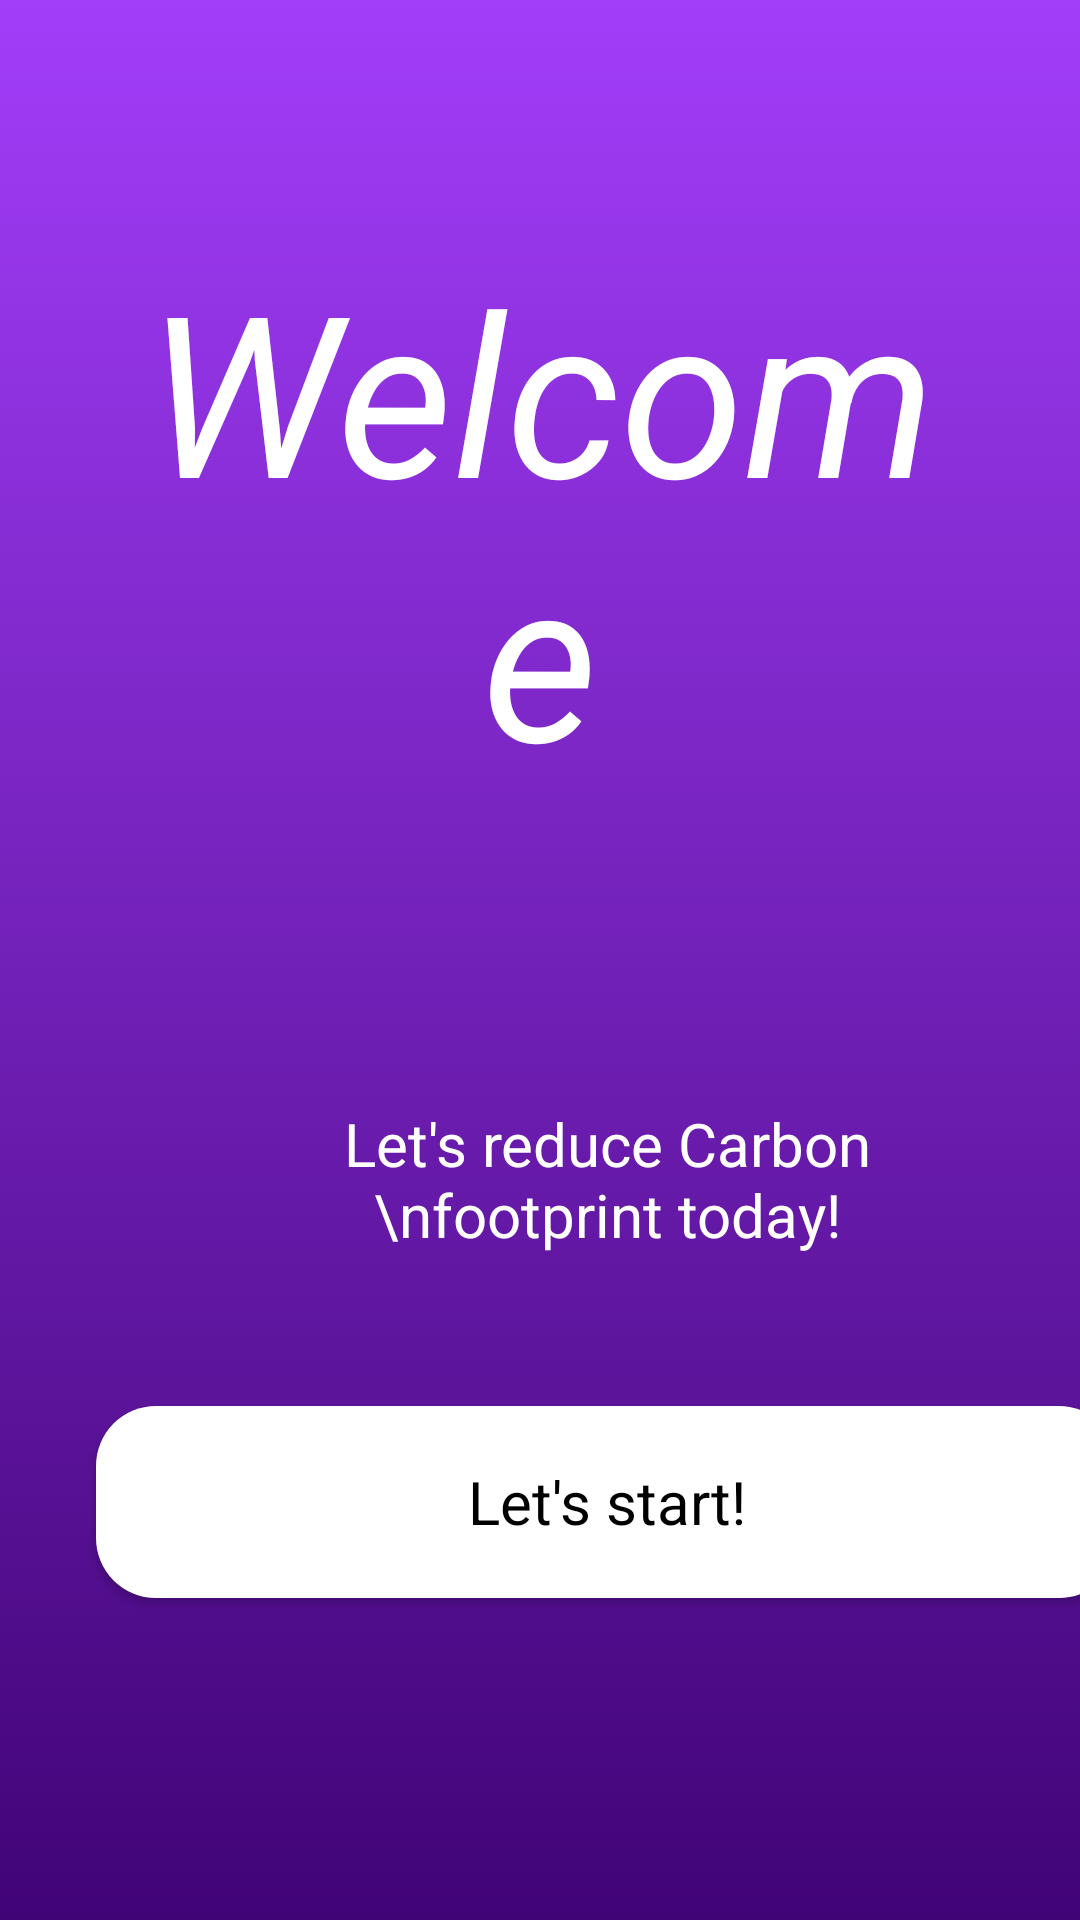

Produce the Android XML layout that renders to this screen, including the resource entries it uses.
<!-- AndroidManifest.xml: application theme Theme.Mvp3 -->
<!-- res/layout/activity_main.xml -->
<?xml version="1.0" encoding="utf-8"?>
<FrameLayout xmlns:android="http://schemas.android.com/apk/res/android"
    xmlns:app="http://schemas.android.com/apk/res-auto"
    xmlns:tools="http://schemas.android.com/tools"
    android:layout_width="match_parent"
    android:layout_height="match_parent"
    android:background="@drawable/background_intro"
    tools:context=".MainActivity">

    <androidx.constraintlayout.widget.ConstraintLayout
        android:layout_width="wrap_content"
        android:layout_height="match_parent"
        android:backgroundTint="@color/material_dynamic_tertiary80">

        <LinearLayout
            android:layout_width="match_parent"
            android:layout_height="match_parent"
            android:orientation="vertical">

            <TextView
                android:id="@+id/textView"
                android:layout_width="wrap_content"
                android:layout_height="wrap_content"
                android:layout_marginEnd="45dp"
                android:layout_marginStart="45dp"
                android:text="Welcome"
                android:textAlignment="center"
                android:layout_marginTop="80dp"
                android:textColor="#ffffff"
                android:textSize="75dp"
                android:textStyle="italic"
                tools:ignore="MissingConstraints" />

            <TextView
                android:id="@+id/textView2"
                android:layout_width="185dp"
                android:layout_height="61dp"
                android:layout_marginTop="100dp"
                android:text="Let's reduce Carbon \nfootprint today!"
                android:textAlignment="center"
                android:layout_marginEnd="110dp"
                android:layout_marginStart="110dp"
                android:textColor="#ffffff"
                android:textSize="20dp"
                tools:ignore="MissingConstraints" />

            <Button
                android:id="@+id/button"
                style="@android:style/Widget.Button"
                android:layout_width="341dp"
                android:layout_height="64dp"
                android:layout_marginEnd="32dp"
                android:layout_marginStart="32dp"
                android:layout_marginTop="40dp"
                android:layout_marginBottom="20dp"
                android:textAlignment="center"
                android:background="@drawable/white_btn"
                android:text="Let's start!"
                android:textSize="20dp"
                tools:ignore="MissingConstraints" />

            <ImageView
                android:id="@+id/imageView4"
                android:layout_width="wrap_content"
                android:layout_marginTop="20dp"
                android:layout_height="wrap_content"
                app:srcCompat="@drawable/quarted_globe_building"
                tools:ignore="MissingConstraints" />
        </LinearLayout>

    </androidx.constraintlayout.widget.ConstraintLayout>
</FrameLayout>
<!-- resources referenced by this layout -->
<resources>
  <!-- drawable background_intro (drawable) -->
  <?xml version="1.0" encoding="utf-8"?>
  <selector xmlns:android="http://schemas.android.com/apk/res/android">
  <item>
      <shape android:shape="rectangle">
          <gradient android:startColor="#410477" android:endColor="#a23df9" android:angle="90"></gradient>
      </shape>
  </item>
  </selector>
  <!-- drawable white_btn (drawable) -->
  <?xml version="1.0" encoding="utf-8"?>
  <selector xmlns:android="http://schemas.android.com/apk/res/android">
  <item><shape android:shape="rectangle">
      <corners android:radius="20dp"></corners>
      <solid android:color="#ffffff"></solid>
  
  </shape></item>
  </selector>
  <style name="Theme.Mvp3" parent="Theme.MaterialComponents.DayNight.DarkActionBar">
          
          <item name="colorPrimary">@color/purple_500</item>
          <item name="colorPrimaryVariant">@color/purple_700</item>
          <item name="colorOnPrimary">@color/white</item>
          
          <item name="colorSecondary">@color/teal_200</item>
          <item name="colorSecondaryVariant">@color/teal_700</item>
          <item name="colorOnSecondary">@color/black</item>
          
          <item name="android:statusBarColor">?attr/colorPrimaryVariant</item>
          
      </style>
  <!-- not gathered from this repository: default colours our renderer supplied (Android Studio template values) -->
  <color name="purple_500">#FF6200EE</color>
  <color name="purple_700">#FF3700B3</color>
  <color name="teal_200">#FF03DAC5</color>
  <color name="teal_700">#FF018786</color>
  <color name="black">#FF000000</color>
  <color name="white">#FFFFFFFF</color>
</resources>
